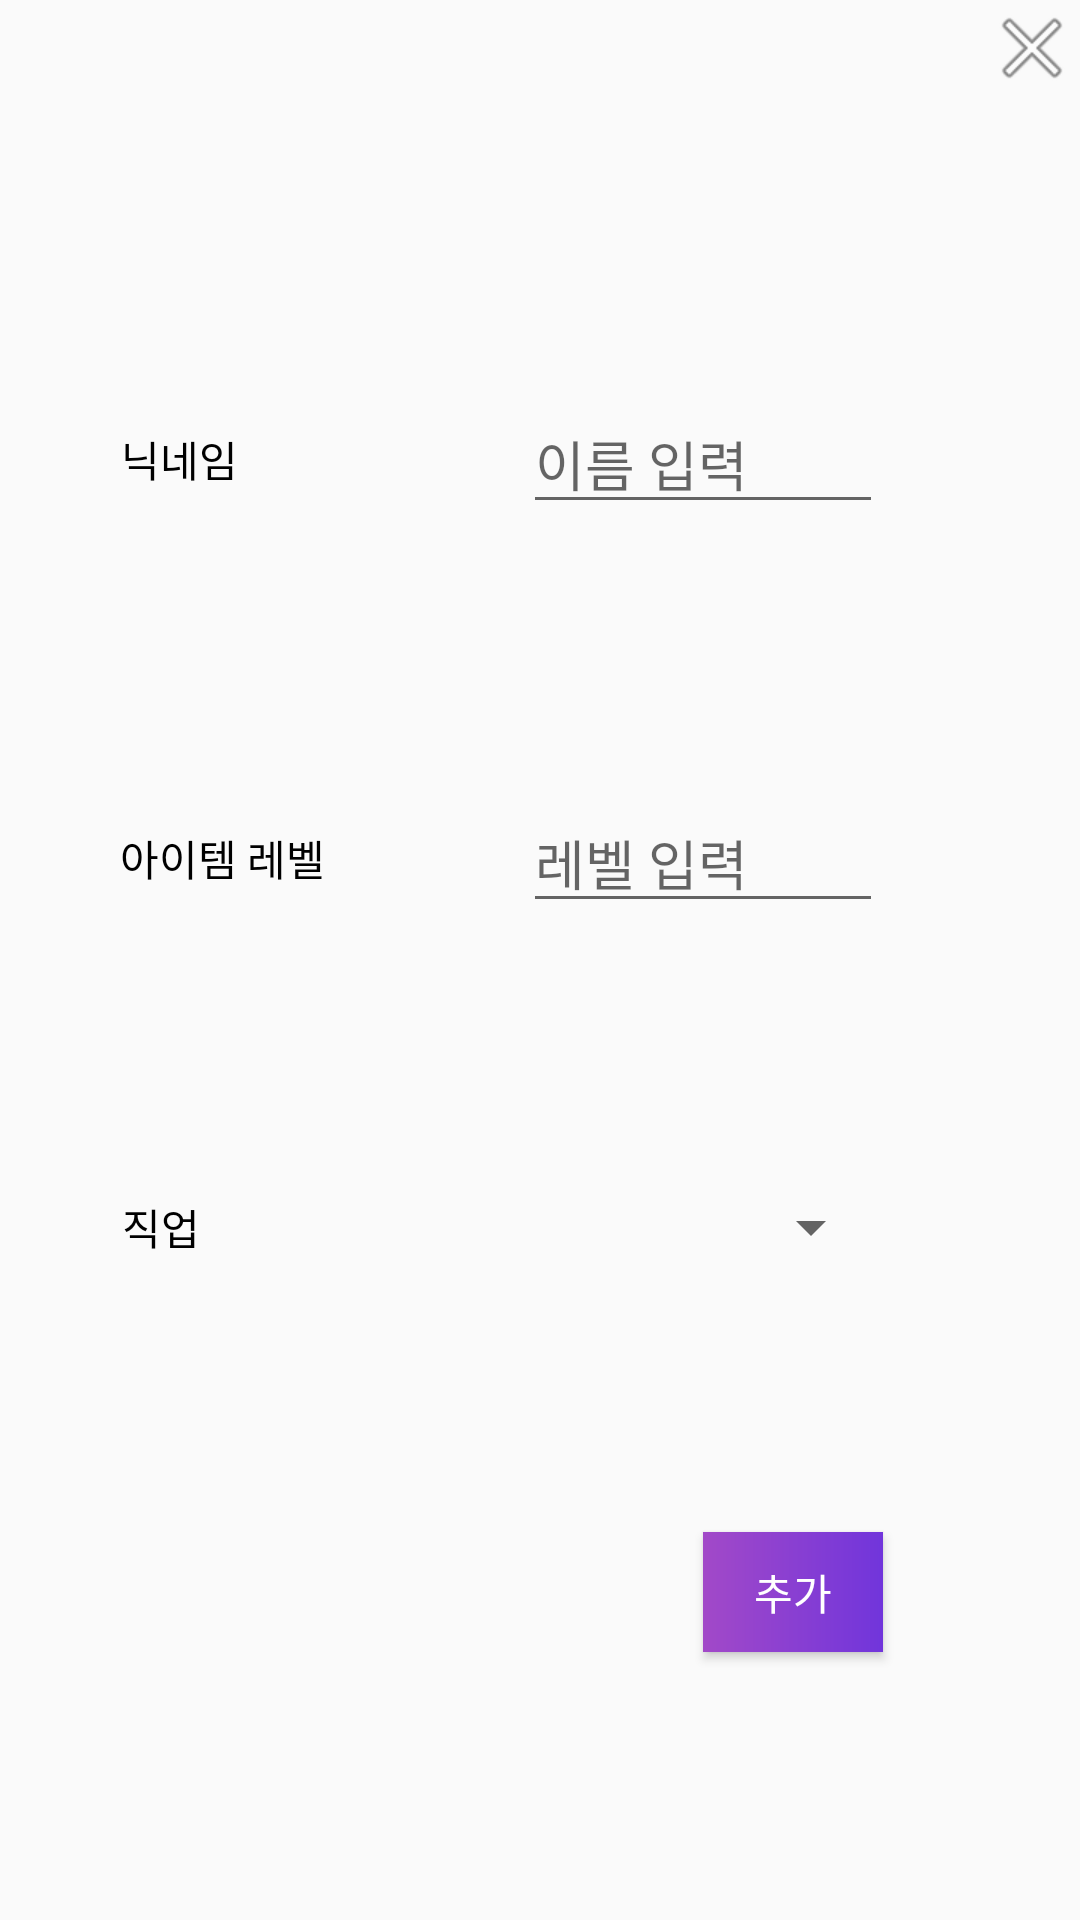

Here is an Android app screen rendered from its layout file. Give the layout XML and the strings, colors and styles it references.
<!-- AndroidManifest.xml: application theme Theme.Alloa -->
<!-- res/layout/character_add.xml -->
<?xml version="1.0" encoding="utf-8"?>
<androidx.constraintlayout.widget.ConstraintLayout xmlns:android="http://schemas.android.com/apk/res/android"
    xmlns:app="http://schemas.android.com/apk/res-auto"
    xmlns:tools="http://schemas.android.com/tools"
    android:layout_width="match_parent"
    android:layout_height="match_parent">

    <ImageButton
        android:id="@+id/close_btn"
        android:layout_width="wrap_content"
        android:layout_height="wrap_content"
        android:background="@android:color/transparent"
        android:src="@android:drawable/ic_menu_close_clear_cancel"
        app:layout_constraintEnd_toEndOf="parent"
        app:layout_constraintTop_toTopOf="parent"/>

    <TextView
        android:id="@+id/name"
        android:layout_width="wrap_content"
        android:layout_height="wrap_content"
        android:text="닉네임"
        android:textColor="@color/black"
        app:layout_constraintEnd_toEndOf="parent"
        app:layout_constraintHorizontal_bias="0.126"
        app:layout_constraintStart_toStartOf="parent"
        app:layout_constraintTop_toTopOf="@id/name_text"
        app:layout_constraintBottom_toBottomOf="@id/name_text"/>

    <EditText
        android:id="@+id/name_text"
        android:layout_width="120dp"
        android:layout_height="wrap_content"
        android:ems="10"
        android:hint="이름 입력"
        android:inputType="textPersonName"
        android:layout_marginTop="10dp"
        app:layout_constraintStart_toStartOf="@+id/level_text"
        app:layout_constraintTop_toBottomOf="@id/close_btn"
        app:layout_constraintBottom_toTopOf="@id/level_text"/>

    <TextView
        android:id="@+id/level"
        android:layout_width="wrap_content"
        android:layout_height="wrap_content"
        android:text="아이템 레벨"
        android:textColor="@color/black"
        app:layout_constraintEnd_toEndOf="parent"
        app:layout_constraintHorizontal_bias="0.137"
        app:layout_constraintStart_toStartOf="parent"
        app:layout_constraintTop_toTopOf="@id/level_text"
        app:layout_constraintBottom_toBottomOf="@id/level_text"/>

    <EditText
        android:id="@+id/level_text"
        android:layout_width="120dp"
        android:layout_height="wrap_content"
        android:ems="10"
        android:hint="레벨 입력"
        android:inputType="numberSigned"
        app:layout_constraintBottom_toTopOf="@id/spinner"
        app:layout_constraintEnd_toEndOf="parent"
        app:layout_constraintStart_toEndOf="@+id/level"
        app:layout_constraintTop_toBottomOf="@+id/name_text" />

    <TextView
        android:id="@+id/path"
        android:layout_width="wrap_content"
        android:layout_height="wrap_content"
        android:text="직업"
        android:textColor="@color/black"
        app:layout_constraintEnd_toEndOf="parent"
        app:layout_constraintHorizontal_bias="0.122"
        app:layout_constraintStart_toStartOf="parent"
        app:layout_constraintTop_toTopOf="@id/spinner"
        app:layout_constraintBottom_toBottomOf="@id/spinner"/>




    <Spinner
        android:id="@+id/spinner"
        android:layout_width="120dp"
        android:layout_height="wrap_content"
        app:layout_constraintStart_toStartOf="@+id/level_text"
        app:layout_constraintEnd_toEndOf="@id/level_text"
        app:layout_constraintTop_toBottomOf="@+id/level_text"
        app:layout_constraintBottom_toTopOf="@id/add_chr"/>

    <Button
        android:id="@+id/add_chr"
        android:layout_width="60dp"
        android:layout_height="40dp"
        android:text="추가"
        android:textColor="@color/white"
        android:background="@drawable/gradient_design"
        app:layout_constraintTop_toBottomOf="@id/spinner"
        app:layout_constraintBottom_toBottomOf="parent"
        app:layout_constraintEnd_toEndOf="@+id/level_text" />

</androidx.constraintlayout.widget.ConstraintLayout>
<!-- resources referenced by this layout -->
<resources>
  <color name="black">#FF000000</color>
  <color name="white">#FFFFFFFF</color>
  <!-- drawable gradient_design (drawable) -->
  <?xml version="1.0" encoding="utf-8"?>
  <shape xmlns:android="http://schemas.android.com/apk/res/android">
  
      <gradient
          android:startColor="@color/purple"
          android:endColor="@color/navy"/>
  </shape>
  <style name="Theme.Alloa" parent="Theme.AppCompat.Light">
          
          <item name="colorPrimary">@color/purple_500</item>
          <item name="colorPrimaryVariant">@color/purple_700</item>
          <item name="colorOnPrimary">@color/white</item>
          
          <item name="colorSecondary">@color/teal_200</item>
          <item name="colorSecondaryVariant">@color/teal_700</item>
          <item name="colorOnSecondary">@color/black</item>
          
          <item name="android:statusBarColor" tools:targetApi="l">?attr/colorPrimaryVariant</item>
          <item name="android:windowTranslucentStatus">true</item>
          
  
          <item name="windowActionBar">false</item>
          <item name="windowNoTitle">true</item>
      </style>
  <color name="purple">#a249c8</color>
  <color name="navy">#7135db</color>
  <color name="purple_500">#FF6200EE</color>
  <color name="purple_700">#FF3700B3</color>
  <color name="teal_200">#FF03DAC5</color>
  <color name="teal_700">#FF018786</color>
</resources>
